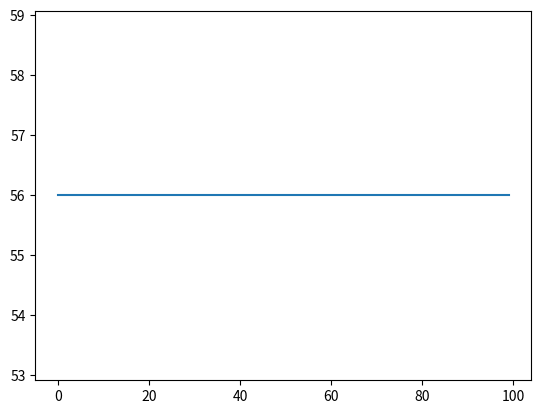

Write the Python code that produced this figure.
import random
#%%
# y = 15x - x^2
# 0 <= x <= 15 --> 4 bit

# 0 --> 0000
# 1 --> 0001
# 2 --> 0010
#   ...
#15 --> 1111 

#Representasi Input
N=3
rows, cols = (N, 4)
induk = [[0 for i in range(cols)] for j in range(rows)]
print (induk)

N_Anak=6
rows, cols = (N_Anak, 4)
anak = [[0 for i in range(cols)] for j in range(rows)]
print (anak)

#%%
def hitungInt(ind=[]):
    #a = 0
    #for i in range(4):
    #    a = a + ind[i]*2^(3-i)
    
    #0010  = ind[0]*2^3 + ind[1]*2^2 + ind[2]*2^1 + ind[3]*2^0 
    a = ind[3]*1 #ind[3]*2^0
    a = a + ind[2]*2 #ind[2]*2^1
    a = a + ind[1]*4 #ind[1]*2^2
    a = a + ind[0]*8 #ind[0]*2^3
    return a

def hitungFitness(ind=[]):
    x = hitungInt(ind) #0010
    y = 15*x-x*x
    return y

def crossover(ind1=[], ind2=[]):
    anak1 = [0, 0, 0, 0]
    anak2 = [0, 0, 0, 0]
    #Untuk anak1 
    anak1[0] = ind1[0]
    anak1[1] = ind1[1]
    anak1[2] = ind2[2]
    anak1[3] = ind2[3]
    #Untuk anak2
    anak2[0] = ind2[0]
    anak2[1] = ind2[1]
    anak2[2] = ind1[2]
    anak2[3] = ind1[3]
    return anak1, anak2

def mutasi(ind=[]):
    # 0010
    #  |
    # 0110    
    ind[1] = 1 - ind[1]
    return ind
#%%
#Insialisasi
Pc = 0.7
Pm = 0.3

for i in range(N):
    a = random.randint(0, 15)
    # a=1 <-- 0001
    induk[i] = [int(x) for x in '{:04b}'.format(a)]

#induk[0] = [int(x) for x in '{:04b}'.format(1)]
#induk[1] = [int(x) for x in '{:04b}'.format(2)]
#induk[2] = [int(x) for x in '{:04b}'.format(14)]

print(induk)    

i=1
epochs=100
MaxFitness = [0 for j in range(epochs)] #<-- output

#mencari nilai maximum fitness untuk populasi (i) = 0
for j in range(N):
    if (hitungFitness(induk[j])>MaxFitness[0]):
        MaxFitness[0] = hitungFitness(induk[j])

while i<epochs:
    #Seleksi
    # N = 3 --> Tidak seleksi untuk induk
    # Roulette, tournament, rank based
    
    #Reproduksi
    a = random.random()        
    if (a<Pc):
        #crossover: 1-point crossover
        anak[0], anak[1] = crossover(induk[0], induk[1])
        anak[2], anak[3] = crossover(induk[0], induk[2])
        anak[4], anak[5] = crossover(induk[1], induk[2])
    if (a<Pm):
        #Mutasi disini
        induk[0] = mutasi(induk[0])
        induk[1] = mutasi(induk[1])
        induk[2] = mutasi(induk[2])
    
    #Elitism
    minFitness = 10000
    idx = 0
    for j in range(len(induk)):
        if (hitungFitness(induk[j])<minFitness):
            minFitness = hitungFitness(induk[j])
            idx = j
    idxAnak=0
    maxFit = 0
    for j in range(len(anak)):
        if (hitungFitness(anak[j])>maxFit):
            maxFit = hitungFitness(anak[j])
            idxAnak = j
    #Replacement steady-state        
    induk[idx] = anak[idxAnak]        
    
    #cari maxFitness
    for j in range(N):
        if (hitungFitness(induk[j])>MaxFitness[i]):
            MaxFitness[i] = hitungFitness(induk[j])
    i+=1
#%%    
#Output
import matplotlib.pyplot as plt    

x = [i for i in range(epochs)]
#print(x)
plt.plot(x, MaxFitness)
plt.show()
